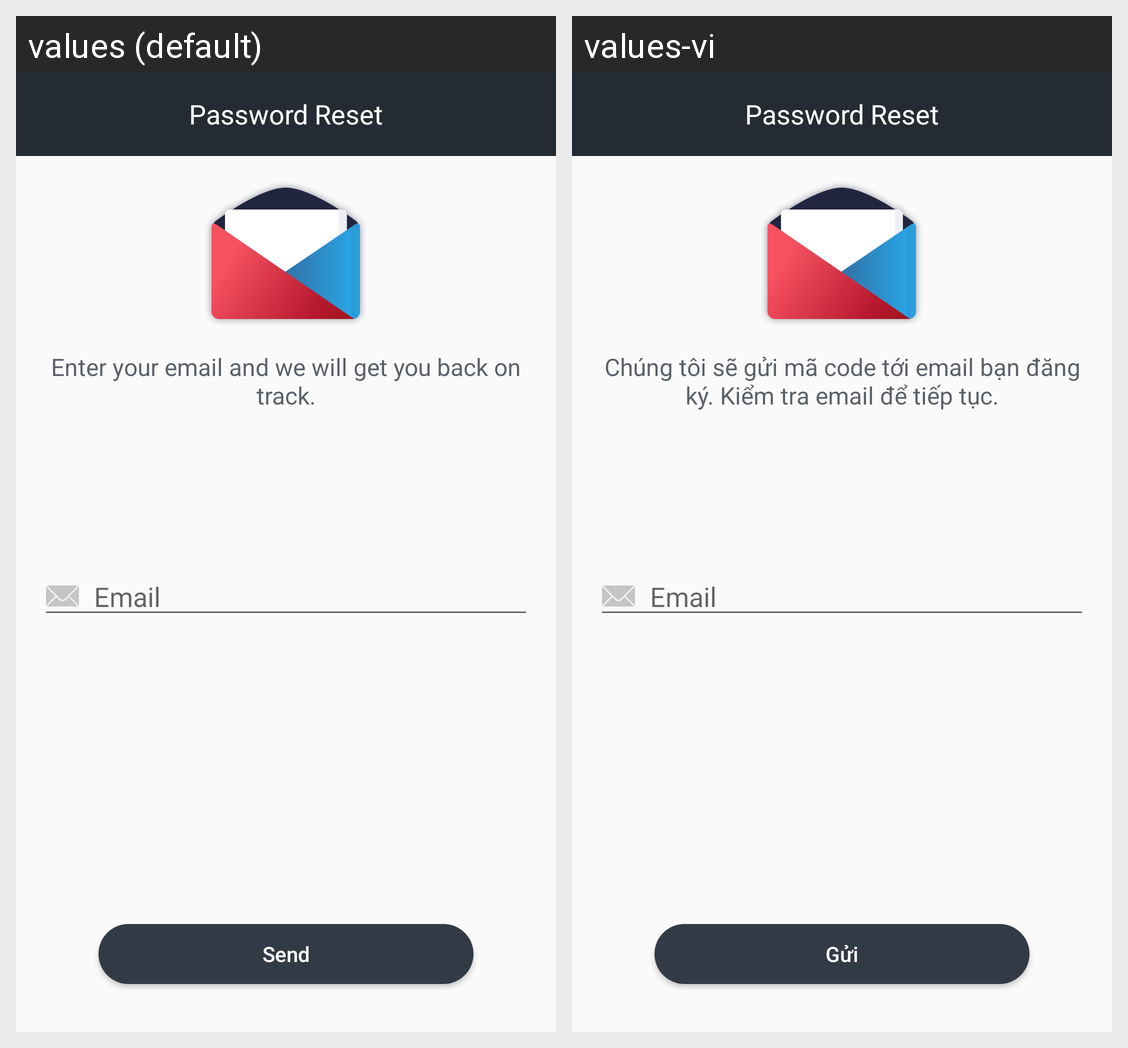

The Android screen above is rendered under two locales of the same app. Produce the string resources it draws, with the default and per-locale values.
Android screen res/layout/activity_forgot_password.xml rendered under 2 locales, left to right: values (default), values-vi. Device: Nexus 5 (rendered at 1080×1920; each locale shown at half size, 540×960, under a caption strip naming it); theme Theme.AppCompat.Light.NoActionBar.
Strings drawn on this screen, with the default value and each locale's value (text and hints the layout hard-codes, and strings that could not be matched under every locale, appear in the picture but are not listed):

text_enter_email
  values: Enter your email and we will get you back on track.
  values-vi: Chúng tôi sẽ gửi mã code tới email bạn đăng ký. Kiểm tra email để tiếp tục.

reg_entry_email
  values: Email
  values-vi: Email

send
  values: Send
  values-vi: Gửi
